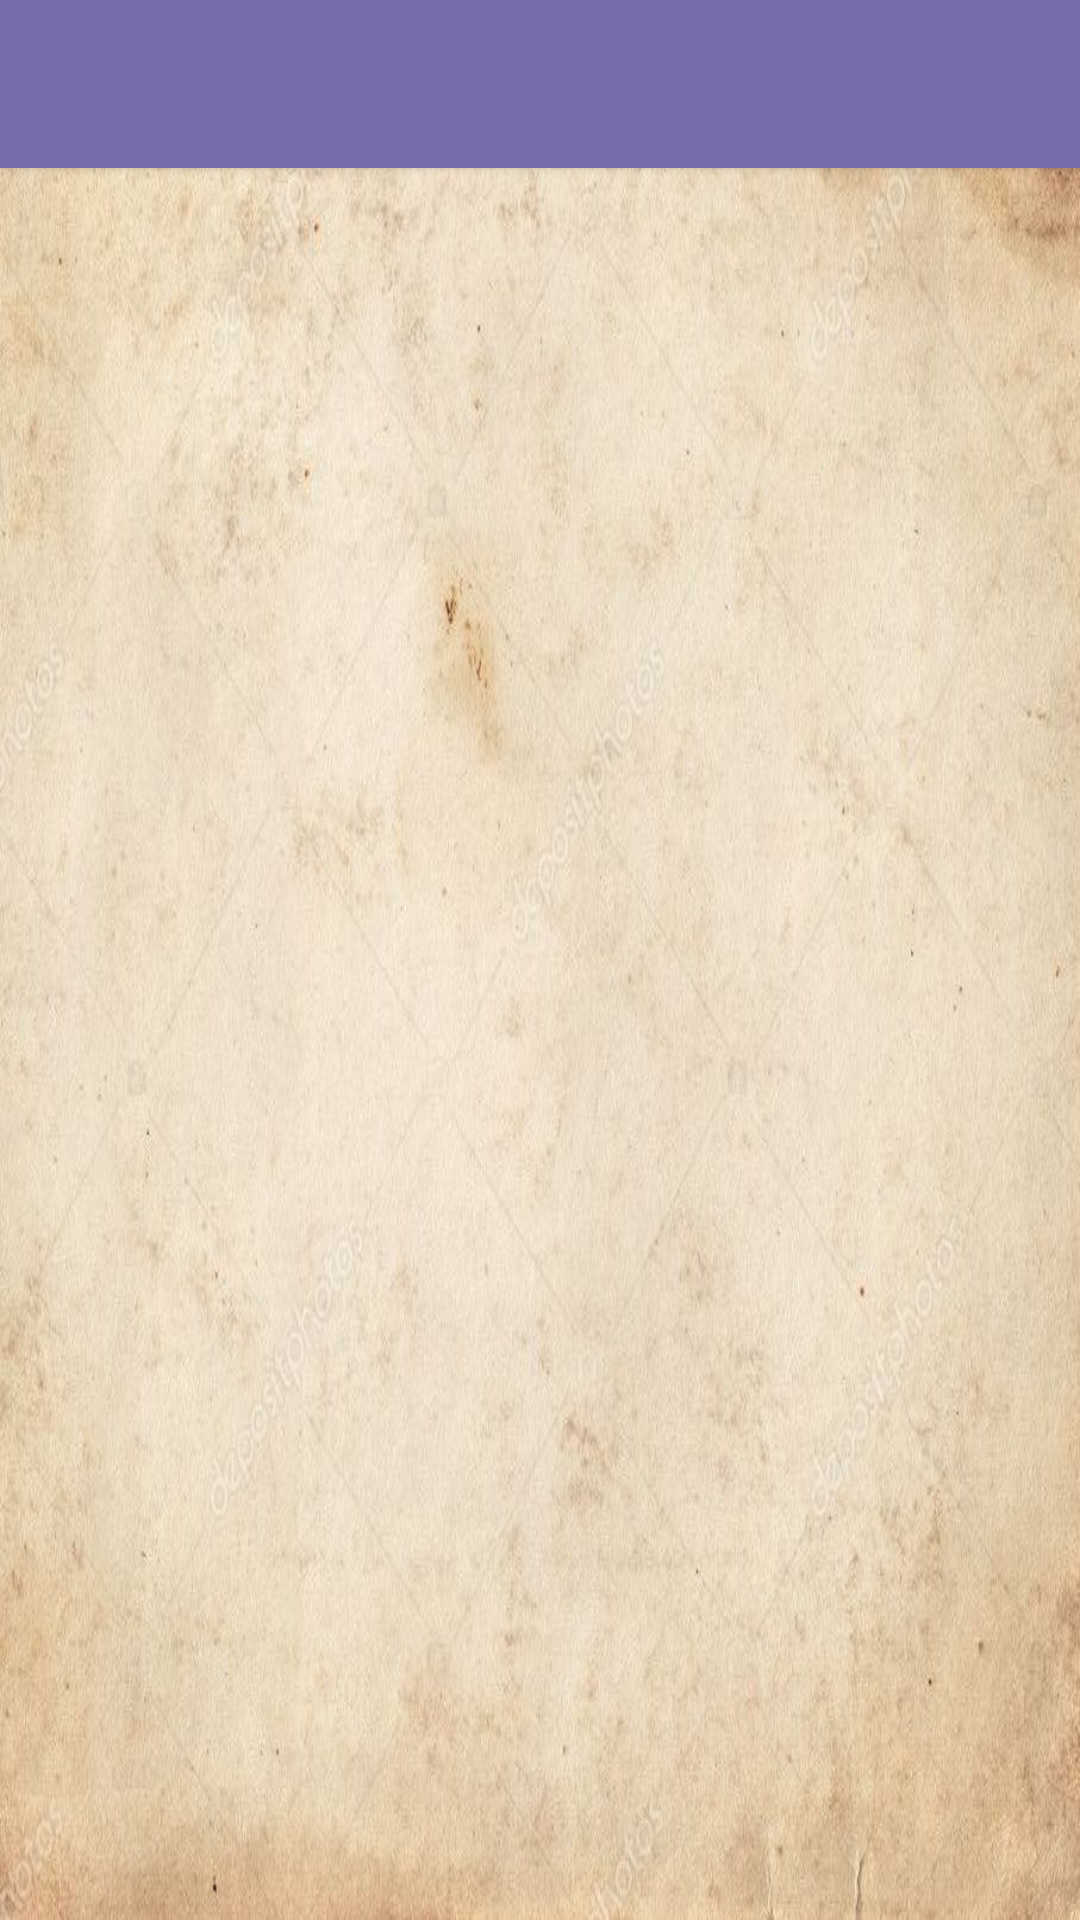

Android layout source for this screen:
<!-- AndroidManifest.xml: application theme Theme.AppCompat.Light.NoActionBar -->
<!-- res/layout/activity_main_dishes.xml -->
<?xml version="1.0" encoding="utf-8"?>
<LinearLayout xmlns:android="http://schemas.android.com/apk/res/android"
    android:layout_width="match_parent"
    android:layout_height="match_parent"
    xmlns:app="http://schemas.android.com/apk/res-auto"
    android:orientation="vertical"
    android:background="@drawable/parchment">
    <androidx.appcompat.widget.Toolbar
        android:layout_width="match_parent"
        android:layout_height="?attr/actionBarSize"
        android:id="@+id/my_toolbar"
        android:background="@color/colorAccent"
        android:elevation="2dp"
        android:theme="@style/ToolbarTheme"
        app:popupTheme="@style/ThemeOverlay.AppCompat.Light"/>

    <androidx.recyclerview.widget.RecyclerView
        android:layout_width="match_parent"
        android:layout_height="match_parent"
        android:layout_marginTop="8dp"
        android:id="@+id/rv"
        />

    </LinearLayout>
<!-- resources referenced by this layout -->
<resources>
  <color name="colorAccent">#776bab</color>
  <!-- drawable parchment: jpg bitmap (drawable, 97467 bytes) -->
  <style name="ToolbarTheme" parent="ThemeOverlay.AppCompat.Light">
          <item name="android:fontFamily">@font/midnight1</item>
      </style>
</resources>
